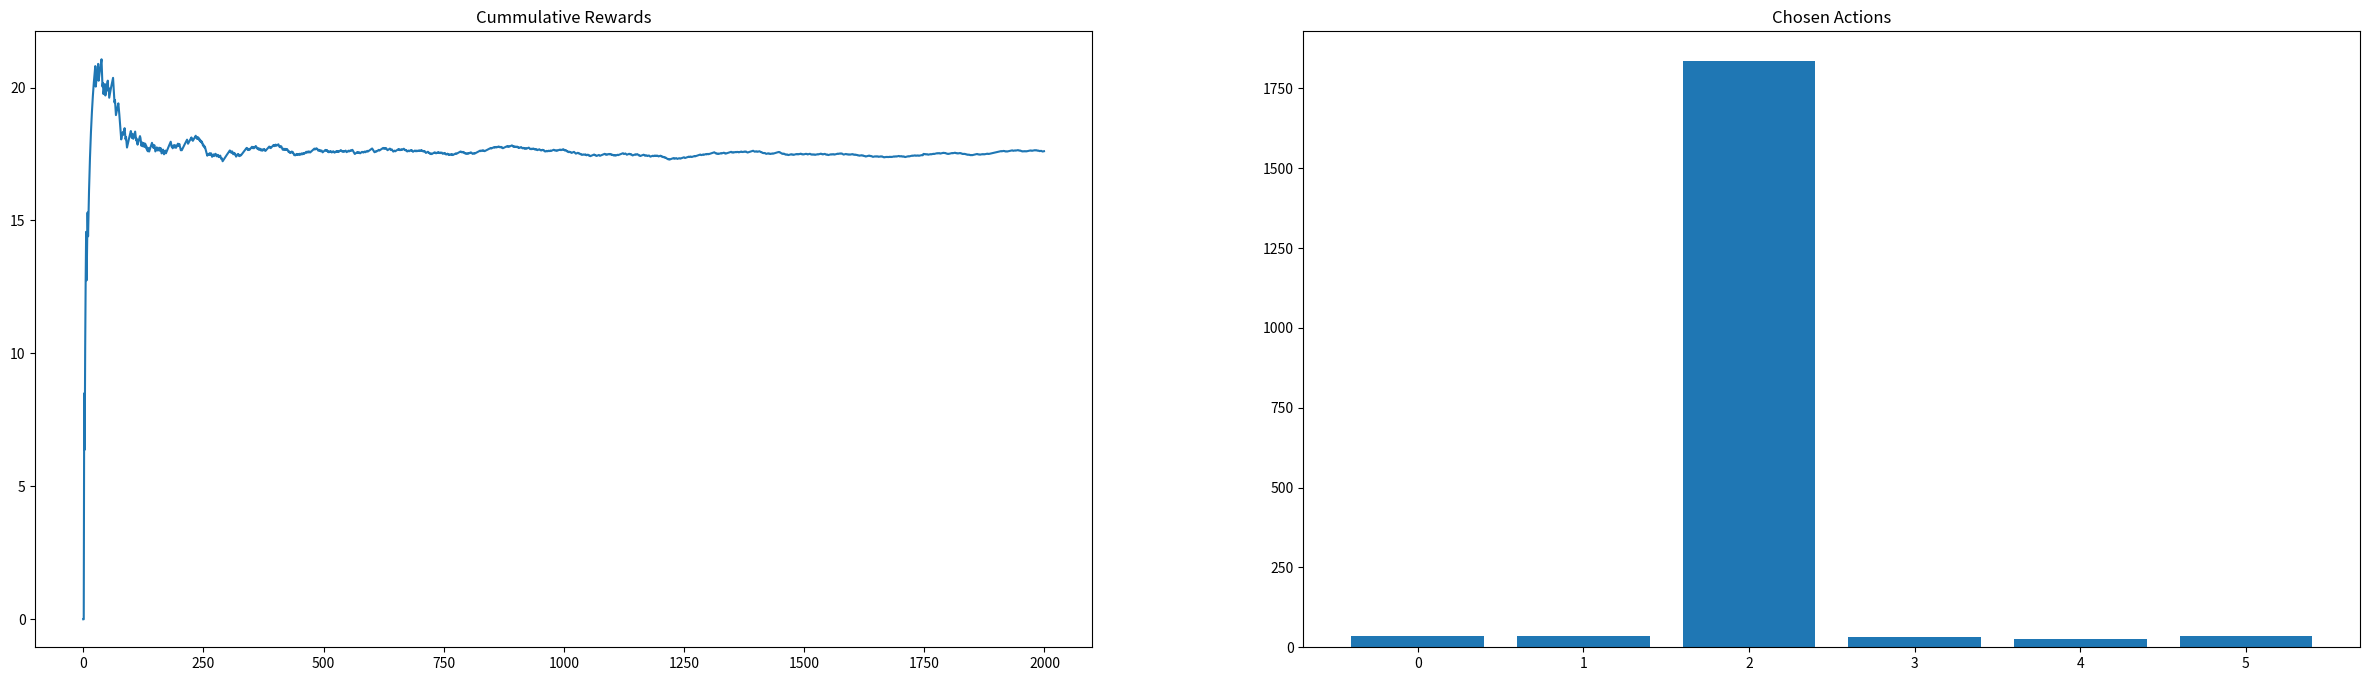

Python code for this plot:
import numpy as np
import matplotlib.pyplot as plt
%matplotlib inline

def plot_history(history):
  rewards = history["rewards"]
  cum_rewards = history["cum_rewards"]
  chosen_arms = history["arms"]

  fig = plt.figure(figsize=[30,8])

  ax2 = fig.add_subplot(121)
  ax2.plot(cum_rewards, label="avg rewards")
  ax2.set_title("Cummulative Rewards")

  ax3 = fig.add_subplot(122)
  ax3.bar([i for i in range(len(chosen_arms))], chosen_arms, label="chosen arms")
  ax3.set_title("Chosen Actions")

class Env(object):
    
    # setting all the parameters as member variables of class
    def __init__(self, reward_probabilities, rewards):
        self.reward_probabilities = reward_probabilities    # probability of receiving reward from that arm
        self.rewards = rewards                              # acquired reward from that arm
        self.k_arms = len(rewards)                          # number of arms
        
        
    def choose_arm(self, arm):
        if np.random.random() < self.reward_probabilities[arm]:
            return self.rewards[arm]
        else:
            return 0.0


reward_probabilities = [0.01, 1.0, 0.75, 0.99, 0.65, 1.0];
rewards = [95.0, 0.0, 25.5, 10.05, 5.45, 2.50];
environment = Env(reward_probabilities, rewards)

print(f"K_arms \t\t\t: {environment.k_arms}")
print(f"Reward probabilities \t: {environment.reward_probabilities}")
print(f"Rewards \t\t: {environment.rewards}")

[environment.choose_arm(2) for _ in range(10)]

class EpsilonGreedyAgent(object):
    
    # setting all the parameters as member variables of class
    def __init__(self, env, max_iterations=200, epsilon=0.1):
        self.env = env
        self.iterations = max_iterations
        self.epsilon = epsilon
    
    # method that let the agent act within the environment
    def act(self):
        q_values = np.zeros(self.env.k_arms)       # Payout of each arm is set to zero
        arm_rewards = np.zeros(self.env.k_arms)    # Total rewards of each arm is set to zero
        arm_counts = np.zeros(self.env.k_arms)     # Number of times each arm is pulled
        
        rewards = []        # list to store the actual rewards that agent makes
        cum_rewards = []    # Average of all the rewards
        
        
        for i in range(1, self.iterations+1):    # choose action using epsilon greedy algorithm
            if np.random.random() < self.epsilon:    # random action/exploration
                arm = np.random.choice(self.env.k_arms)
                
            else:                                    # greedy action/exploitation
                arm = np.argmax(q_values)            # argmax has a property that if 2 index has same Qvalue then it chooses the lower index always
                
            reward = self.env.choose_arm(arm)

            arm_rewards[arm] += reward                       # update the values
            arm_counts[arm] += 1
            q_values[arm] = arm_rewards[arm]/arm_counts[arm]

            rewards.append(reward)
            cum_rewards.append(sum(rewards)/len(rewards))    # append the values in list
    
        return {"arms": arm_counts, "rewards": rewards, "cum_rewards": cum_rewards}

egreedy_agent = EpsilonGreedyAgent(environment, max_iterations=2000, epsilon=0.1)    # instantiate the class
eg_history = egreedy_agent.act()                                                     # make the agent to act
print(f"TOTAL REWARD : {sum(eg_history['rewards'])}")

plot_history(eg_history)